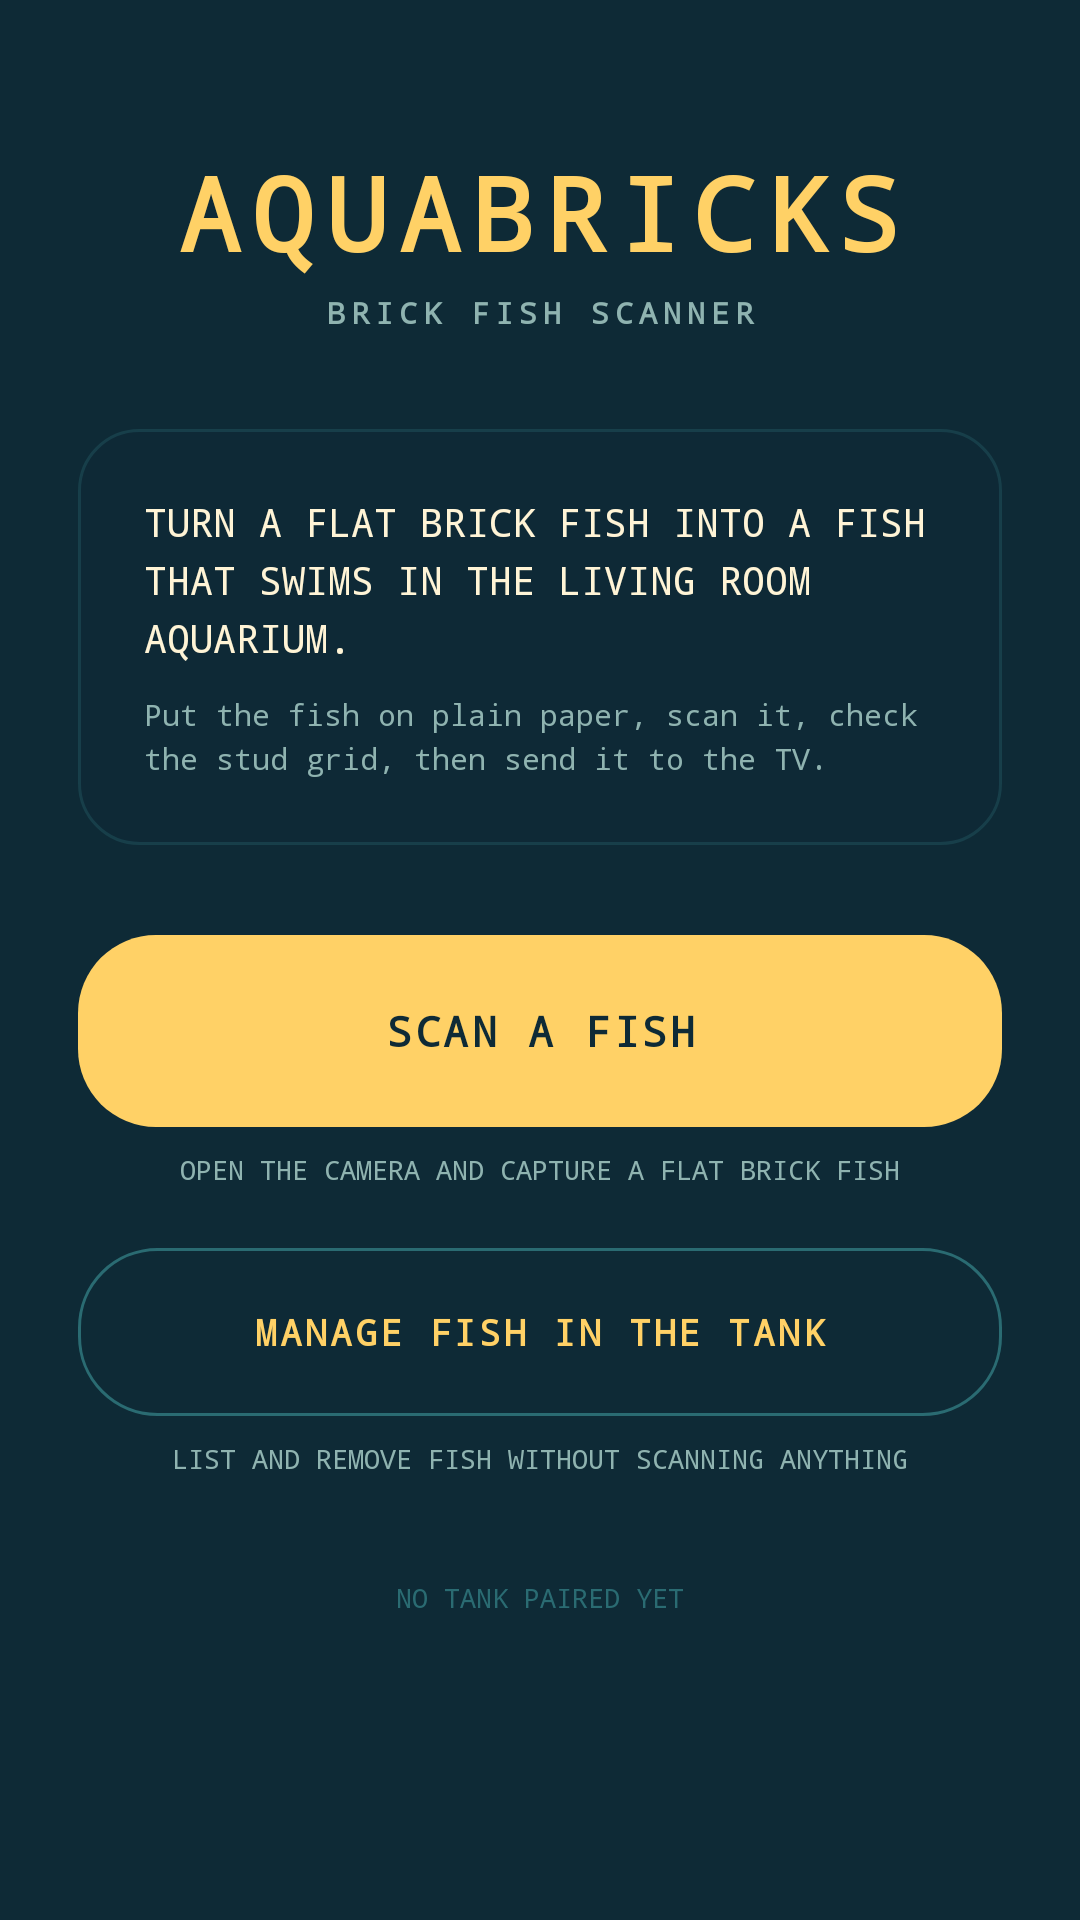

Produce the Android XML layout that renders to this screen, including the resource entries it uses.
<!-- AndroidManifest.xml: application theme Theme.AquaBricks -->
<!-- res/layout/activity_home.xml -->
<?xml version="1.0" encoding="utf-8"?>
<ScrollView xmlns:android="http://schemas.android.com/apk/res/android"
    android:id="@+id/homeScroll"
    android:layout_width="match_parent"
    android:layout_height="match_parent"
    android:background="@color/deep"
    android:fillViewport="true">

    <LinearLayout
        android:layout_width="match_parent"
        android:layout_height="wrap_content"
        android:gravity="center_horizontal"
        android:orientation="vertical"
        android:paddingStart="26dp"
        android:paddingTop="48dp"
        android:paddingEnd="26dp"
        android:paddingBottom="28dp">

        <TextView
            android:layout_width="wrap_content"
            android:layout_height="wrap_content"
            android:fontFamily="monospace"
            android:letterSpacing="0.12"
            android:text="@string/scan_title"
            android:textColor="@color/accent"
            android:textSize="34sp"
            android:textStyle="bold" />

        <TextView
            android:layout_width="wrap_content"
            android:layout_height="wrap_content"
            android:layout_marginTop="4dp"
            android:fontFamily="monospace"
            android:letterSpacing="0.2"
            android:text="@string/scan_subtitle"
            android:textColor="@color/muted"
            android:textSize="10sp"
            android:textStyle="bold" />

        <LinearLayout
            android:layout_width="match_parent"
            android:layout_height="wrap_content"
            android:layout_marginTop="32dp"
            android:background="@drawable/bg_panel"
            android:orientation="vertical"
            android:padding="22dp">

            <TextView
                android:layout_width="match_parent"
                android:layout_height="wrap_content"
                android:fontFamily="monospace"
                android:lineSpacingExtra="4dp"
                android:text="@string/home_intro"
                android:textColor="@color/cream"
                android:textSize="13sp" />

            <TextView
                android:layout_width="match_parent"
                android:layout_height="wrap_content"
                android:layout_marginTop="10dp"
                android:fontFamily="monospace"
                android:lineSpacingExtra="3dp"
                android:text="@string/home_intro_hint"
                android:textColor="@color/muted"
                android:textSize="10sp" />
        </LinearLayout>

        <Button
            android:id="@+id/scanButton"
            android:layout_width="match_parent"
            android:layout_height="64dp"
            android:layout_marginTop="30dp"
            android:background="@drawable/bg_primary"
            android:fontFamily="monospace"
            android:letterSpacing="0.08"
            android:stateListAnimator="@null"
            android:text="@string/home_scan"
            android:textColor="@color/deep"
            android:textSize="14sp"
            android:textStyle="bold" />

        <TextView
            android:layout_width="match_parent"
            android:layout_height="wrap_content"
            android:layout_marginTop="8dp"
            android:fontFamily="monospace"
            android:gravity="center"
            android:text="@string/home_scan_hint"
            android:textColor="@color/muted"
            android:textSize="9sp" />

        <Button
            android:id="@+id/manageButton"
            android:layout_width="match_parent"
            android:layout_height="56dp"
            android:layout_marginTop="20dp"
            android:background="@drawable/bg_ghost"
            android:fontFamily="monospace"
            android:letterSpacing="0.08"
            android:stateListAnimator="@null"
            android:text="@string/home_manage"
            android:textColor="@color/accent"
            android:textSize="12sp"
            android:textStyle="bold" />

        <TextView
            android:layout_width="match_parent"
            android:layout_height="wrap_content"
            android:layout_marginTop="8dp"
            android:fontFamily="monospace"
            android:gravity="center"
            android:text="@string/home_manage_hint"
            android:textColor="@color/muted"
            android:textSize="9sp" />

        <TextView
            android:id="@+id/lastTank"
            android:layout_width="match_parent"
            android:layout_height="wrap_content"
            android:layout_marginTop="34dp"
            android:fontFamily="monospace"
            android:gravity="center"
            android:text="@string/home_no_tank"
            android:textColor="@color/teal"
            android:textSize="9sp" />
    </LinearLayout>
</ScrollView>
<!-- resources referenced by this layout -->
<resources>
  <color name="accent">#FFD166</color>
  <color name="cream">#FFF4D6</color>
  <color name="deep">#0E2A36</color>
  <color name="muted">#8FB3B0</color>
  <color name="teal">#2A6B72</color>
  <!-- drawable bg_ghost (drawable) -->
  <?xml version="1.0" encoding="utf-8"?>
  <selector xmlns:android="http://schemas.android.com/apk/res/android">
      <item android:state_pressed="true">
          <shape>
              <solid android:color="#222A6B72" />
              <stroke android:width="1dp" android:color="@color/teal" />
              <corners android:radius="26dp" />
          </shape>
      </item>
      <item>
          <shape>
              <solid android:color="#00000000" />
              <stroke android:width="1dp" android:color="@color/teal" />
              <corners android:radius="26dp" />
          </shape>
      </item>
  </selector>
  <!-- drawable bg_panel (drawable) -->
  <?xml version="1.0" encoding="utf-8"?>
  <shape xmlns:android="http://schemas.android.com/apk/res/android">
      <solid android:color="#F20E2A36" />
      <stroke android:width="1dp" android:color="#552A6B72" />
      <corners android:radius="20dp" />
  </shape>
  <!-- drawable bg_primary (drawable) -->
  <?xml version="1.0" encoding="utf-8"?>
  <selector xmlns:android="http://schemas.android.com/apk/res/android">
      <item android:state_pressed="true">
          <shape>
              <solid android:color="@color/accent_pressed" />
              <corners android:radius="26dp" />
          </shape>
      </item>
      <item>
          <shape>
              <solid android:color="@color/accent" />
              <corners android:radius="26dp" />
          </shape>
      </item>
  </selector>
  <string name="home_intro">TURN A FLAT BRICK FISH INTO A FISH THAT SWIMS IN THE LIVING ROOM AQUARIUM.</string>
  <string name="home_intro_hint">Put the fish on plain paper, scan it, check the stud grid, then send it to the TV.</string>
  <string name="home_manage">MANAGE FISH IN THE TANK</string>
  <string name="home_manage_hint">LIST AND REMOVE FISH WITHOUT SCANNING ANYTHING</string>
  <string name="home_no_tank">NO TANK PAIRED YET</string>
  <string name="home_scan">SCAN A FISH</string>
  <string name="home_scan_hint">OPEN THE CAMERA AND CAPTURE A FLAT BRICK FISH</string>
  <string name="scan_subtitle">BRICK FISH SCANNER</string>
  <string name="scan_title">AQUABRICKS</string>
  <style name="Theme.AquaBricks" parent="@android:style/Theme.Material.NoActionBar">
          <item name="android:windowBackground">@color/deep</item>
          <item name="android:colorPrimary">@color/accent</item>
          <item name="android:colorPrimaryDark">@color/deep</item>
          <item name="android:colorAccent">@color/accent</item>
          <item name="android:statusBarColor">@color/deep</item>
          <item name="android:navigationBarColor">@color/deep</item>
          <item name="android:windowLightStatusBar">false</item>
          <item name="android:fontFamily">monospace</item>
          <item name="android:colorControlActivated">@color/accent</item>
          <item name="android:colorControlNormal">@color/muted</item>
          <item name="android:windowActionModeOverlay">true</item>
      </style>
  <color name="accent_pressed">#D9AD4E</color>
</resources>
